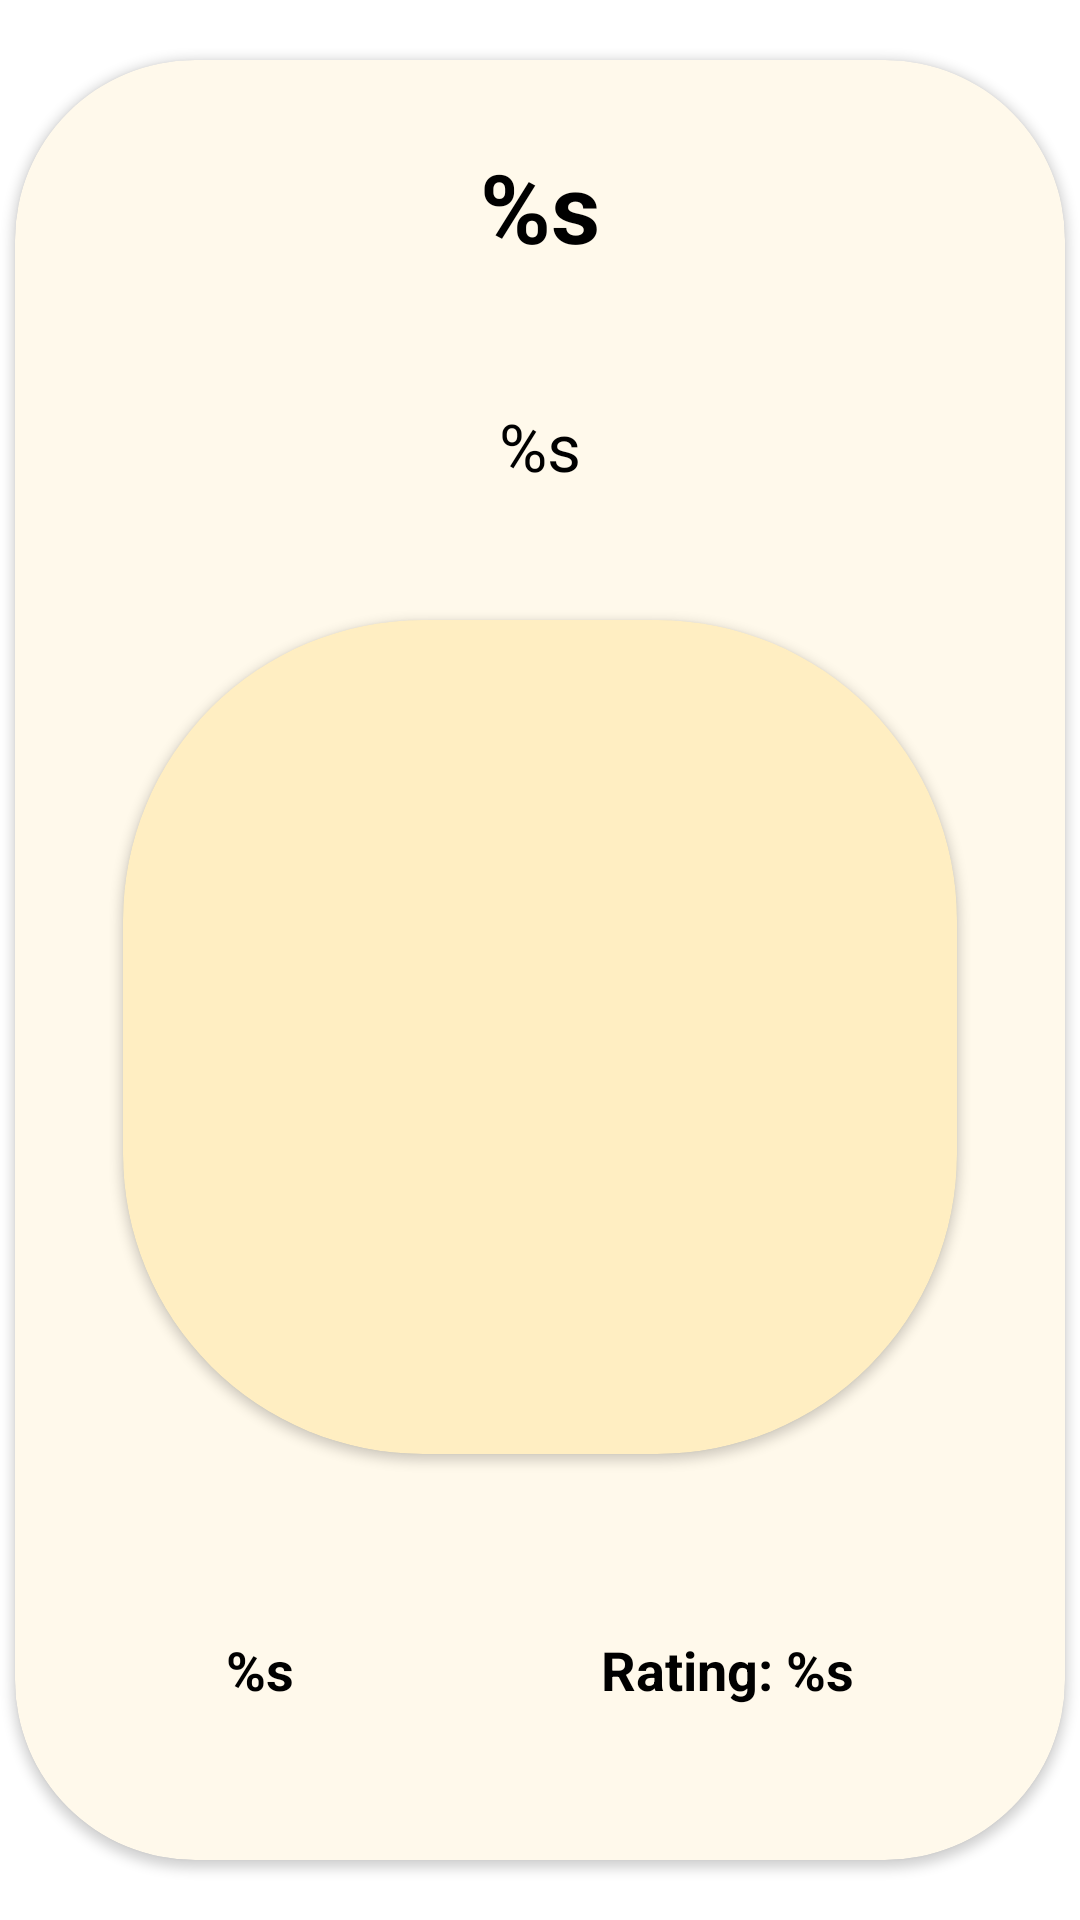

Here is an Android app screen rendered from its layout file. Give the layout XML and the strings, colors and styles it references.
<!-- AndroidManifest.xml: application theme Theme.Frinder -->
<!-- res/layout/places_item_layout.xml -->
<?xml version="1.0" encoding="utf-8"?>
<androidx.constraintlayout.widget.ConstraintLayout xmlns:android="http://schemas.android.com/apk/res/android"
    android:layout_width="match_parent"
    android:layout_height="match_parent"
    xmlns:app="http://schemas.android.com/apk/res-auto"
    xmlns:tools="http://schemas.android.com/tools">

    <androidx.cardview.widget.CardView
        android:id="@+id/main_cardView"
        android:layout_width="350dp"
        android:layout_height="600dp"
        android:backgroundTint="#FFF9EB"
        app:layout_constraintTop_toTopOf="parent"
        app:layout_constraintBottom_toBottomOf="parent"
        app:layout_constraintEnd_toEndOf="parent"
        app:layout_constraintStart_toStartOf="parent"
        android:elevation="8dp"
        app:cardCornerRadius="60dp">

        <androidx.constraintlayout.widget.ConstraintLayout
            android:layout_width="match_parent"
            android:layout_height="match_parent">

            <TextView
                android:id="@+id/business_name_textView"
                style="@style/Title"
                android:layout_width="0dp"
                android:layout_height="wrap_content"
                android:layout_margin="@dimen/layout_margin_8dp"
                android:gravity="center"
                android:text="@string/business_name_text"
                app:layout_constraintBottom_toTopOf="@id/business_address_textView"
                app:layout_constraintEnd_toEndOf="parent"
                app:layout_constraintStart_toStartOf="parent"
                app:layout_constraintTop_toTopOf="parent"
                tools:text="Business Name" />

            <TextView
                android:id="@+id/business_address_textView"
                style="@style/Address"
                android:layout_width="0dp"
                android:layout_height="wrap_content"
                android:layout_margin="@dimen/layout_margin_16dp"
                android:text="@string/business_name_text"
                android:textSize="22sp"
                android:gravity="center"
                app:layout_constraintBottom_toTopOf="@id/icons_cardView"
                app:layout_constraintEnd_toEndOf="parent"
                app:layout_constraintStart_toStartOf="parent"
                app:layout_constraintTop_toBottomOf="@id/business_name_textView"
                tools:text="Business Address" />


            <androidx.cardview.widget.CardView
                android:id="@+id/icons_cardView"
                android:layout_width="wrap_content"
                android:layout_height="wrap_content"
                android:layout_margin="@dimen/layout_margin_8dp"
                android:backgroundTint="#FFEEC2"
                app:layout_constraintEnd_toEndOf="parent"
                app:layout_constraintStart_toStartOf="parent"
                app:layout_constraintTop_toBottomOf="@id/business_address_textView"
                app:layout_constraintBottom_toTopOf="@id/business_open_textView"
                app:cardCornerRadius="100dp"
                style="@style/CardViewStyle"
                >
                <androidx.appcompat.widget.AppCompatImageView
                    android:id="@+id/business_icon_imageView"
                    android:layout_width="150dp"
                    android:layout_height="150dp"
                    android:layout_margin="64dp"
                    tools:src="@tools:sample/avatars"
                    />


            </androidx.cardview.widget.CardView>



            <TextView
                android:id="@+id/business_open_textView"
                style="@style/MainTextViewStyle"
                android:layout_width="wrap_content"
                android:layout_height="wrap_content"
                android:layout_margin="@dimen/layout_margin_32dp"
                android:text="@string/business_open_text"
                app:layout_constraintBottom_toBottomOf="parent"
                app:layout_constraintEnd_toStartOf="@id/business_rating_textView"
                app:layout_constraintStart_toStartOf="parent"
                app:layout_constraintTop_toBottomOf="@id/icons_cardView"
                tools:text="OPEN" />

            <TextView
                android:id="@+id/business_rating_textView"
                style="@style/MainTextViewStyle"
                android:layout_width="wrap_content"
                android:layout_height="wrap_content"
                android:layout_margin="@dimen/layout_margin_32dp"
                android:text="@string/business_rating_text"
                app:layout_constraintBottom_toBottomOf="@+id/business_open_textView"
                app:layout_constraintEnd_toEndOf="parent"
                app:layout_constraintStart_toEndOf="@id/business_open_textView"
                app:layout_constraintTop_toTopOf="@+id/business_open_textView"
                tools:text="RATING" />


        </androidx.constraintlayout.widget.ConstraintLayout>

    </androidx.cardview.widget.CardView>

</androidx.constraintlayout.widget.ConstraintLayout>
<!-- resources referenced by this layout -->
<resources>
  <dimen name="layout_margin_16dp">16dp</dimen>
  <dimen name="layout_margin_32dp">32dp</dimen>
  <dimen name="layout_margin_8dp">8dp</dimen>
  <string name="business_name_text">%s</string>
  <string name="business_open_text">%s</string>
  <string name="business_rating_text">Rating: %s</string>
  <style name="Address">
          <item name="android:textSize">18sp</item>
          <item name="android:textColor">@android:color/black</item>
      </style>
  <style name="CardViewStyle">
          <item name="cardCornerRadius">180dp</item>
      </style>
  <style name="MainTextViewStyle">
          <item name="android:textSize">18sp</item>
          <item name="android:textColor">@android:color/black</item>
          <item name="android:textStyle">bold</item>
      </style>
  <style name="Title">
          <item name="android:textSize">32sp</item>
          <item name="android:textColor">@android:color/black</item>
          <item name="android:textStyle">bold</item>
      </style>
  <style name="Theme.Frinder" parent="Theme.MaterialComponents.DayNight.DarkActionBar">
          
          <item name="colorPrimary">@color/purple_500</item>
          <item name="colorPrimaryVariant">@color/purple_700</item>
          <item name="colorOnPrimary">@color/white</item>
          
          <item name="colorSecondary">@color/teal_200</item>
          <item name="colorSecondaryVariant">@color/teal_700</item>
          <item name="colorOnSecondary">@color/black</item>
          
          <item name="android:statusBarColor" tools:targetApi="l">?attr/colorPrimaryVariant</item>
          
      </style>
  <color name="purple_500">#FF6200EE</color>
  <color name="purple_700">#FF3700B3</color>
  <color name="white">#FFFFFFFF</color>
  <color name="teal_200">#FF03DAC5</color>
  <color name="teal_700">#FF018786</color>
  <color name="black">#FF000000</color>
</resources>
